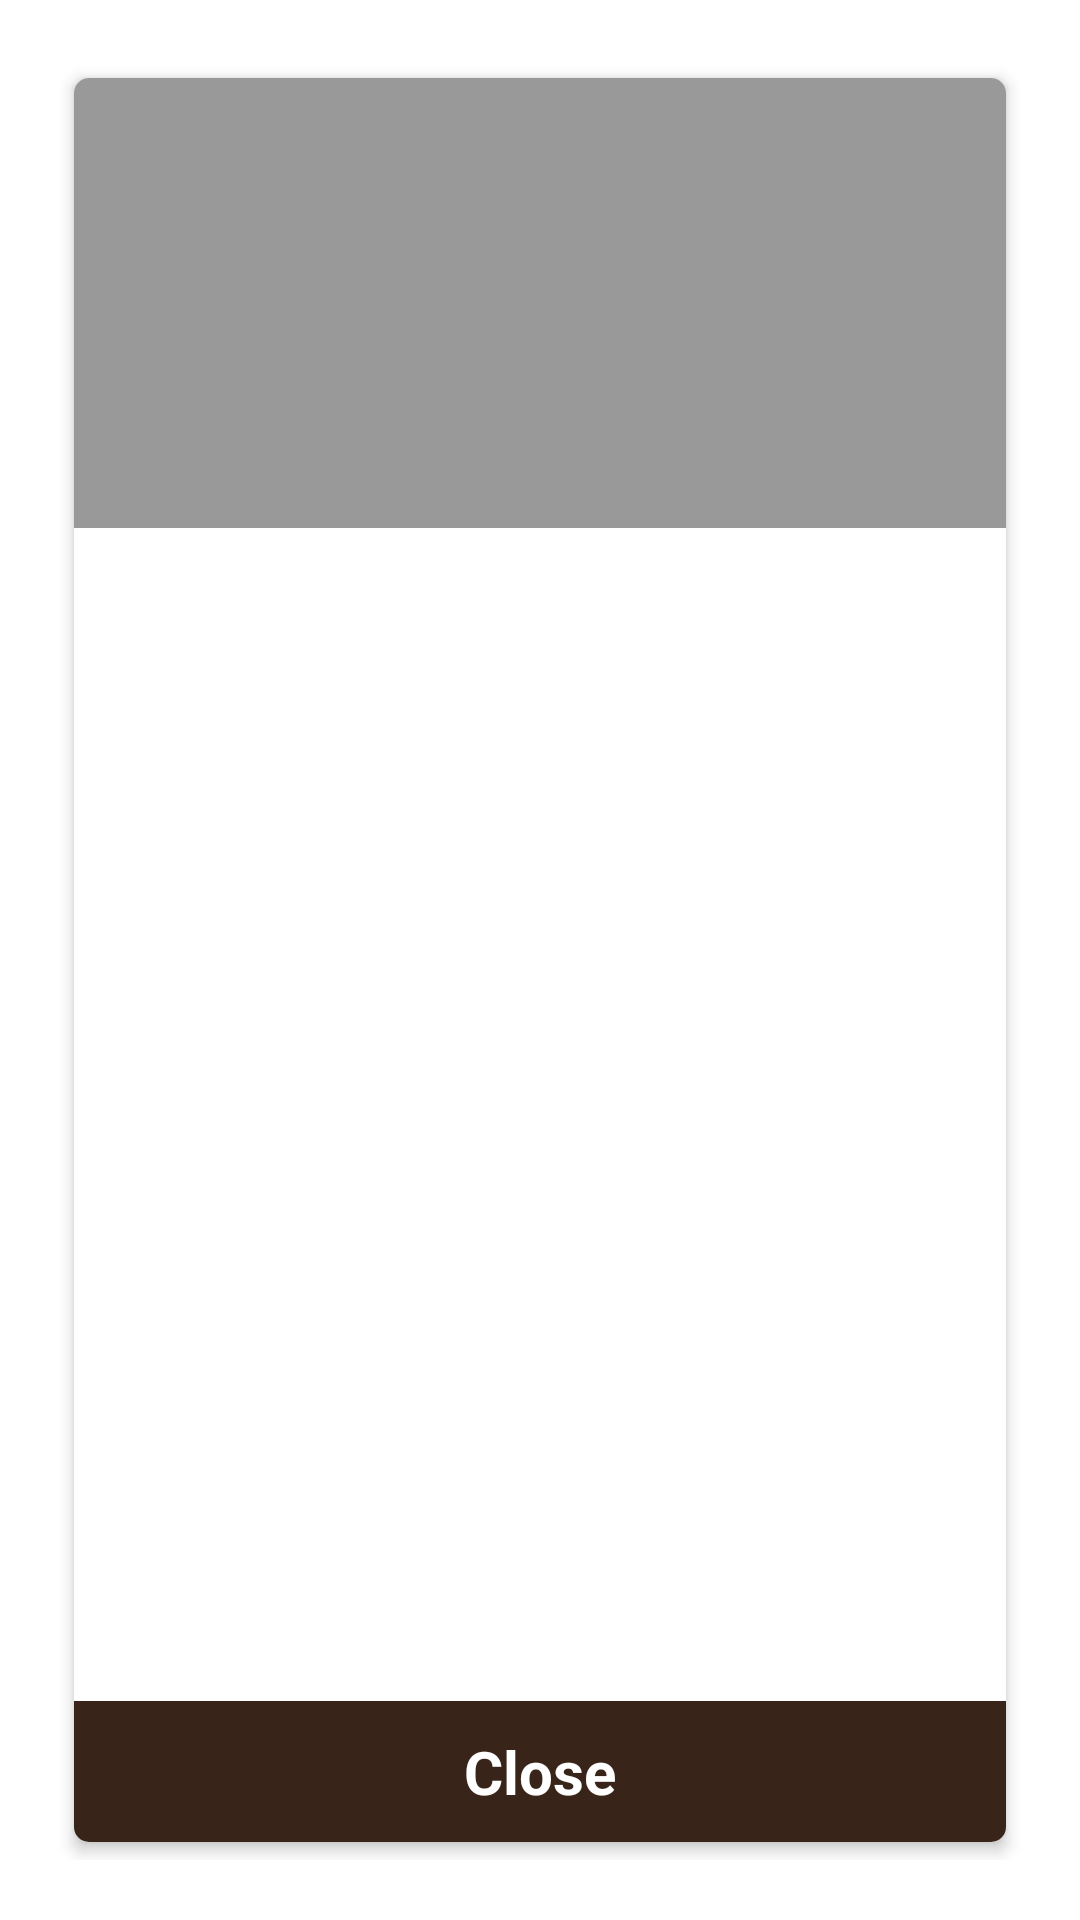

Here is an Android app screen rendered from its layout file. Give the layout XML and the strings, colors and styles it references.
<!-- AndroidManifest.xml: fallback theme Theme.MaterialComponents.DayNight.NoActionBar -->
<!-- res/layout/fragment_inplace_settings.xml -->
<?xml version="1.0" encoding="utf-8"?>
<RelativeLayout
    xmlns:android="http://schemas.android.com/apk/res/android"
    android:id="@+id/topLayout"
    android:paddingTop="@dimen/inplace_settings_margin_v"
    android:paddingBottom="@dimen/inplace_settings_margin_v"
    android:paddingStart="@dimen/inplace_settings_margin_h"
    android:paddingEnd="@dimen/inplace_settings_margin_h"
    android:layout_width="match_parent"
    android:layout_height="match_parent">

    <androidx.cardview.widget.CardView
        style="@style/DefaultCardView"
        android:layout_width="match_parent"
        android:layout_height="match_parent">


        <RelativeLayout
            android:layout_width="match_parent"
            android:layout_height="match_parent">

            <ImageView
                android:id="@+id/settings_top"
                android:src="@color/light_gray"
                android:scaleType="centerCrop"
                android:layout_width="match_parent"
                android:layout_height="@dimen/inplace_settings_top_height" />

            <FrameLayout
                android:id="@+id/settings_close"
                android:background="@color/colorPrimary"
                android:layout_alignParentBottom="true"
                android:layout_width="match_parent"
                android:layout_height="wrap_content">

                <TextView
                    style="@style/SettingsClose"
                    android:text="@string/label_setting_close"
                    android:layout_gravity="center"
                    android:layout_width="match_parent"
                    android:layout_height="wrap_content" />

            </FrameLayout>

            <FrameLayout
                android:id="@+id/setting_fragment_holder"
                android:layout_below="@id/settings_top"
                android:layout_above="@id/settings_close"
                android:layout_width="match_parent"
                android:layout_height="match_parent" />

        </RelativeLayout>

    </androidx.cardview.widget.CardView>

</RelativeLayout>
<!-- resources referenced by this layout -->
<resources>
  <color name="colorPrimary">#382419</color>
  <color name="light_gray">#FF999999</color>
  <dimen name="inplace_settings_margin_h">@dimen/default_content_hpadding</dimen>
  <dimen name="inplace_settings_margin_v">@dimen/default_content_vpadding</dimen>
  <dimen name="inplace_settings_top_height">150dp</dimen>
  <string name="label_setting_close">Close</string>
  <style name="DefaultCardView">
  		<item name="cardCornerRadius">5dp</item>
  		<item name="cardElevation">3dp</item>
  		<item name="cardUseCompatPadding">true</item>
  	</style>
  <style name="SettingsClose" parent="DefaultLabel">
  		<item name="android:textColor">@color/white</item>
  		<item name="android:gravity">center</item>
  	</style>
  <dimen name="default_content_hpadding">20dp</dimen>
  <dimen name="default_content_vpadding">20dp</dimen>
  <style name="DefaultLabel">
  		<item name="android:gravity">left|center_vertical</item>
  		<item name="android:textColor">@color/light_black</item>
  		<item name="android:textSize">@dimen/default_font_size</item>
  		<item name="android:textStyle">bold</item>
  		<item name="android:padding">@dimen/default_label_padding</item>
  	</style>
  <color name="white">#FFFFFFFF</color>
  <color name="light_black">#FF262626</color>
  <dimen name="default_font_size">20dp</dimen>
  <dimen name="default_label_padding">10dp</dimen>
</resources>
